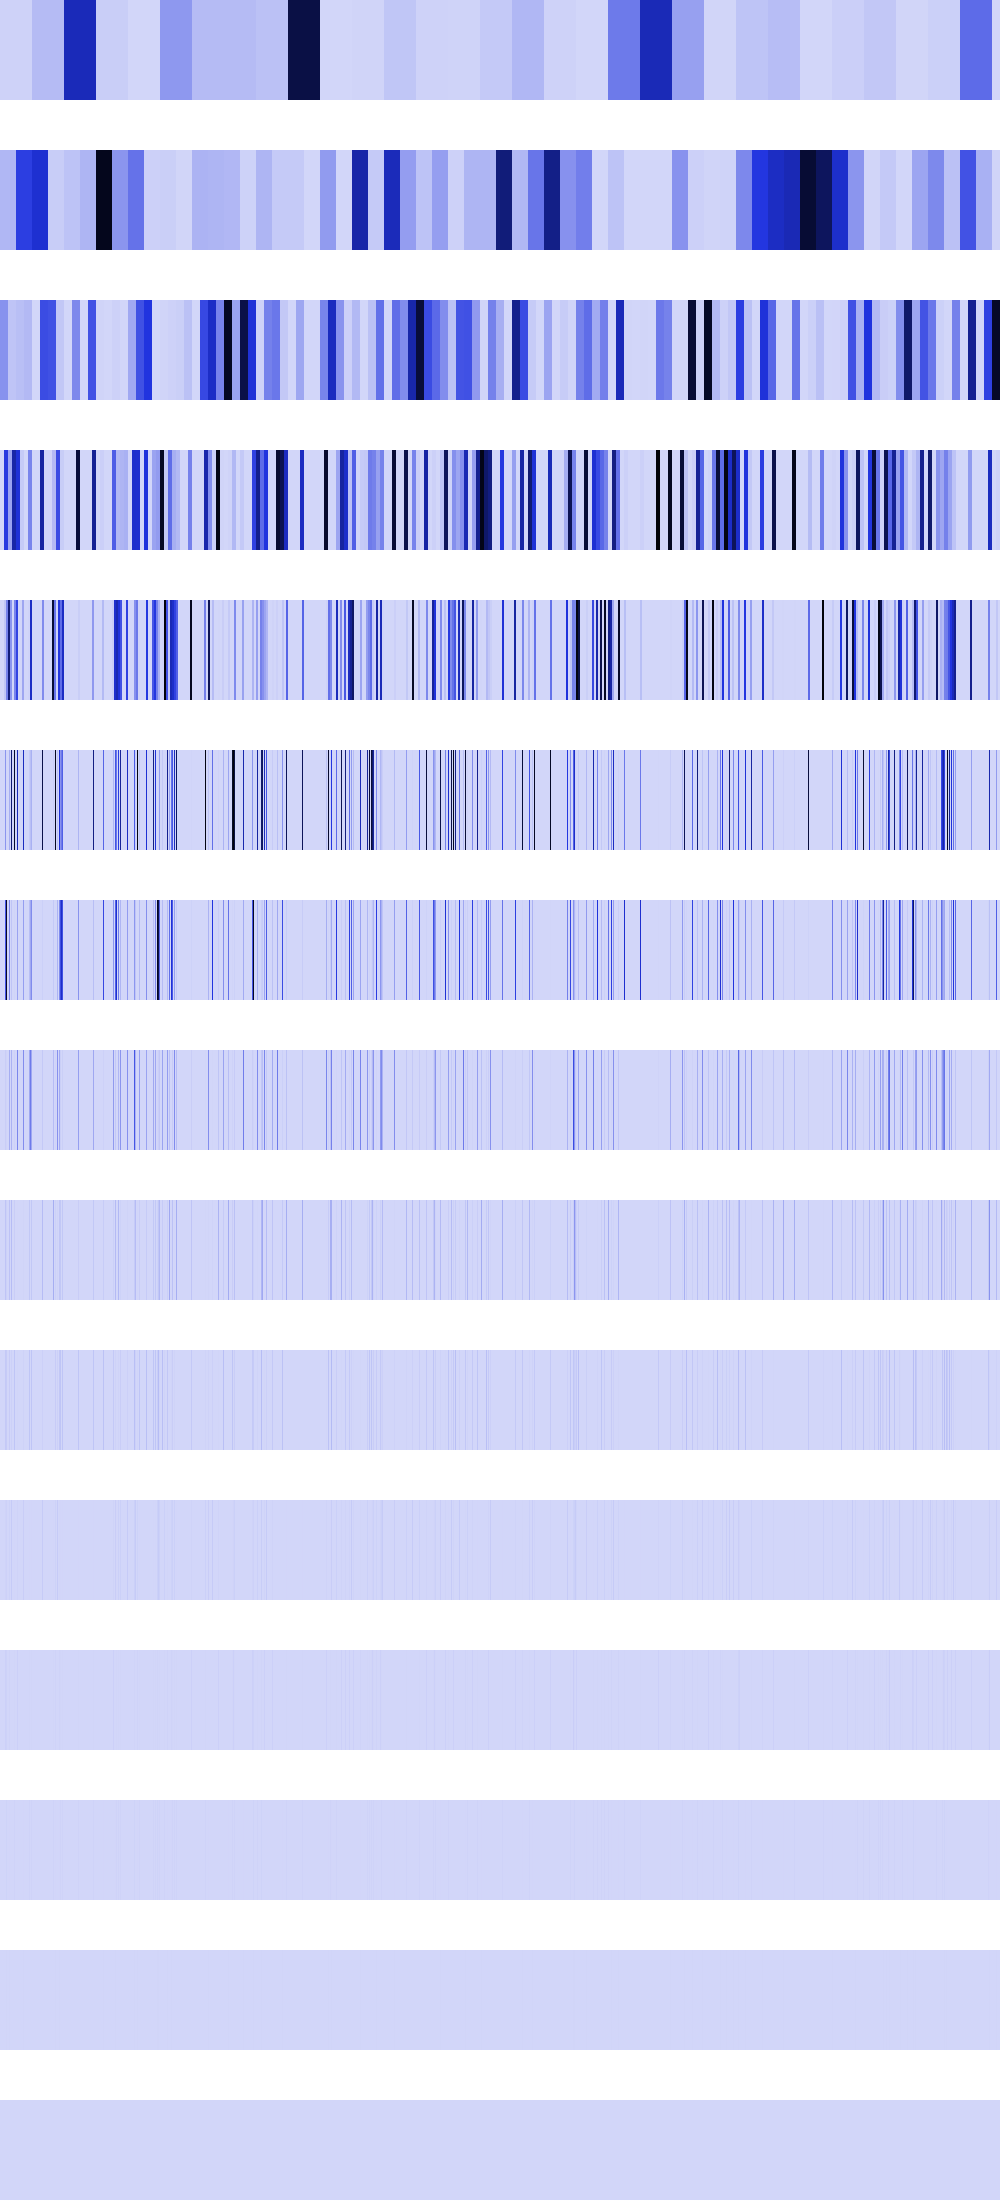

Values plotted in this chart, from the file beside it:
10837290, 10837290, 10837290, 10837290, 10837290, 10837290, 10837290, 10837290, 10837290, 10837290, 10837290, 10837290, 10837290, 10837290, 10837290, 10837290, 10837290, 10837290, 10837290, 10837290, 10837290, 10837290, 10837290, 10837290
91241752, 91241752, 91241752, 91241752, 91241752, 91241752, 91241752, 91241752, 91241752, 91241752, 91241752, 91241752, 91241752, 91241752, 91241752, 91241752, 444366816, 444366816, 444366816, 444366816, 444366816, 444366816, 444366816, 444366816
200507056, 200507056, 200507056, 200507056, 200507056, 200507056, 200507056, 200507056, 52534008, 52534008, 52534008, 52534008, 52534008, 52534008, 52534008, 52534008, 67898352, 67898352, 67898352, 67898352, 67898352, 67898352, 67898352, 67898352
0, 0, 0, 0, 458300480, 458300480, 458300480, 458300480, 148644752, 148644752, 148644752, 148644752, 626196928, 626196928, 626196928, 626196928, 501752384, 501752384, 501752384, 501752384, 35045868, 35045868, 35045868, 35045868
0, 0, 0, 0, 47775744, 47775744, 249889872, 249889872, 746825088, 746825088, 191102976, 191102976, 0, 0, 239878144, 239878144, 429981696, 429981696, 0, 0, 0, 0, 140183472, 140183472
0, 0, 0, 0, 0, 191102976, 2768896, 0, 0, 118374400, 0, 764411904, 0, 0, 959512576, 0, 0, 579076096, 0, 0, 0, 0, 0, 560733888
0, 0, 0, 0, 0, 382205952, 968785920, 0, 0, 236748800, 0, 52428800, 0, 0, 6422528, 0, 0, 151519232, 0, 0, 0, 0, 0, 165183488
0, 0, 0, 0, 0, 26214400, 8192000, 0, 0, 121176064, 0, 104857600, 0, 0, 12845056, 0, 0, 235929600, 0, 0, 0, 0, 0, 212926464
0, 0, 0, 0, 0, 52428800, 16384000, 0, 0, 57802752, 0, 75497472, 0, 0, 25690112, 0, 0, 2097152, 0, 0, 0, 0, 0, 6422528
0, 0, 0, 0, 0, 37748736, 32768000, 0, 0, 31719424, 0, 16777216, 0, 0, 51380224, 0, 0, 4194304, 0, 0, 0, 0, 0, 12845056
0, 0, 0, 0, 0, 8388608, 15204352, 0, 0, 13107200, 0, 33554432, 0, 0, 2097152, 0, 0, 8388608, 0, 0, 0, 0, 0, 25690112
0, 0, 0, 0, 0, 16777216, 13631488, 0, 0, 9437184, 0, 0, 0, 0, 4194304, 0, 0, 16777216, 0, 0, 0, 0, 0, 1048576
0, 0, 0, 0, 0, 0, 10485760, 0, 0, 2097152, 0, 0, 0, 0, 8388608, 0, 0, 0, 0, 0, 0, 0, 0, 2097152
0, 0, 0, 0, 0, 0, 4194304, 0, 0, 4194304, 0, 0, 0, 0, 0, 0, 0, 0, 0, 0, 0, 0, 0, 4194304
0, 0, 0, 0, 0, 0, 0, 0, 0, 0, 0, 0, 0, 0, 0, 0, 0, 0, 0, 0, 0, 0, 0, 0
